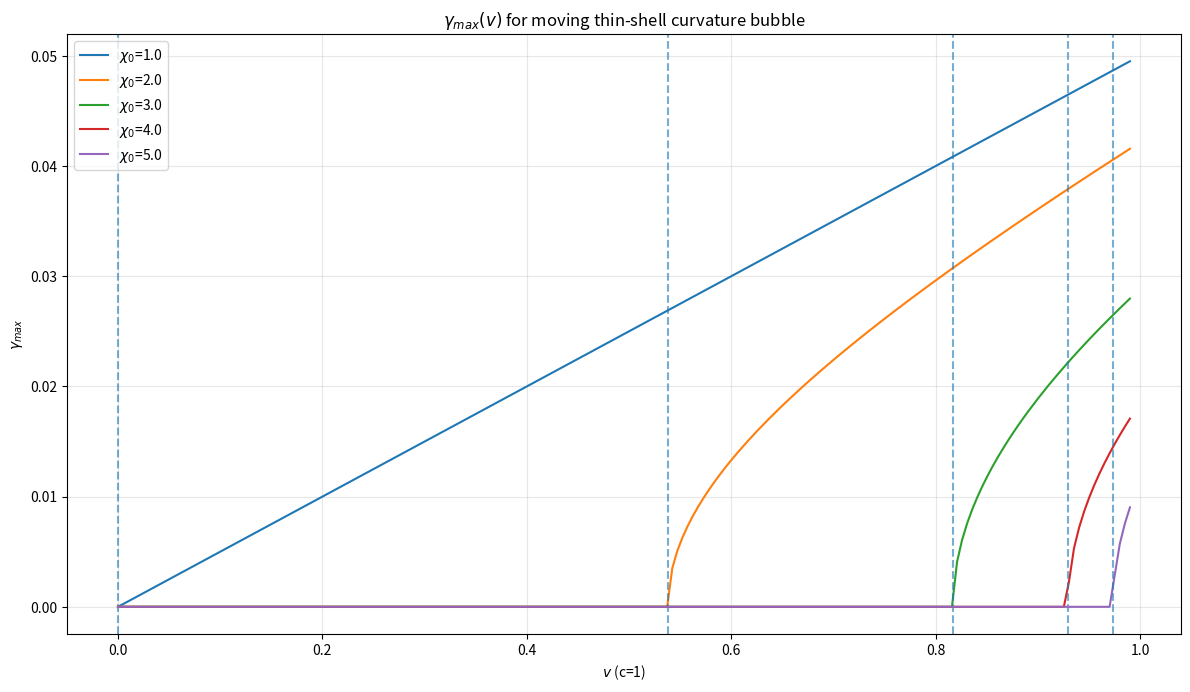

Source code (Python):
"""
Numerical script: gamma_max(v) for moving thin‑shell curvature bubble
Task‑①: compute gamma_max(v) curve and v_crit table
Unit: G=hbar=c=1
"""
import numpy as np
import matplotlib.pyplot as plt
import csv

def v_crit_from_chi0(chi0):
    """Analytical critical disintegration velocity"""
    numerator = np.sinh(chi0) - 2.0
    denominator = np.sinh(chi0) + 2.0
    if numerator < 0:
        return 0.0
    return np.sqrt(numerator / denominator)

def gamma_max_approx(chi0, eps, v):
    """
    Effective approximate maximal instability growth rate gamma_max = -Im(omega)
    Simplified linear thin‑shell model (not full GR)
    """
    vc = v_crit_from_chi0(chi0)
    if v <= vc:
        return 0.0
    # above critical velocity: approximate growth rate scaling
    gamma = eps * np.sqrt(v**2 - vc**2)
    return gamma

# Parameter grid
chi0_list = [1.0, 2.0, 3.0, 4.0, 5.0]
eps = 0.05
v_arr = np.linspace(0, 0.99, 200)

plt.figure(figsize=(12,7),dpi=150)
vc_table = []

for chi0 in chi0_list:
    vc = v_crit_from_chi0(chi0)
    vc_table.append([chi0, vc])
    gamma_list = [gamma_max_approx(chi0, eps, vv) for vv in v_arr]
    plt.plot(v_arr, gamma_list, label=f"$\chi_0$={chi0:.1f}")
    plt.axvline(x=vc, linestyle="--", alpha=0.6)

plt.xlabel("$v$ (c=1)")
plt.ylabel("$\\gamma_{max}$")
plt.title("$\\gamma_{max}(v)$ for moving thin‑shell curvature bubble")
plt.legend()
plt.grid(alpha=0.3)
plt.tight_layout()
plt.savefig("gamma_max_plot.png")
plt.close()

# Output v_crit table to csv
with open("v_crit_table.csv","w",newline="") as f:
    writer = csv.writer(f)
    writer.writerow(["chi0","v_crit"])
    for row in vc_table:
        writer.writerow(row)

print("v_crit table:")
for c,vc in vc_table:
    print(f"chi0={c:.1f} , v_crit={vc:.4f}")

print("\nDone. Output: gamma_max_plot.png , v_crit_table.csv")
